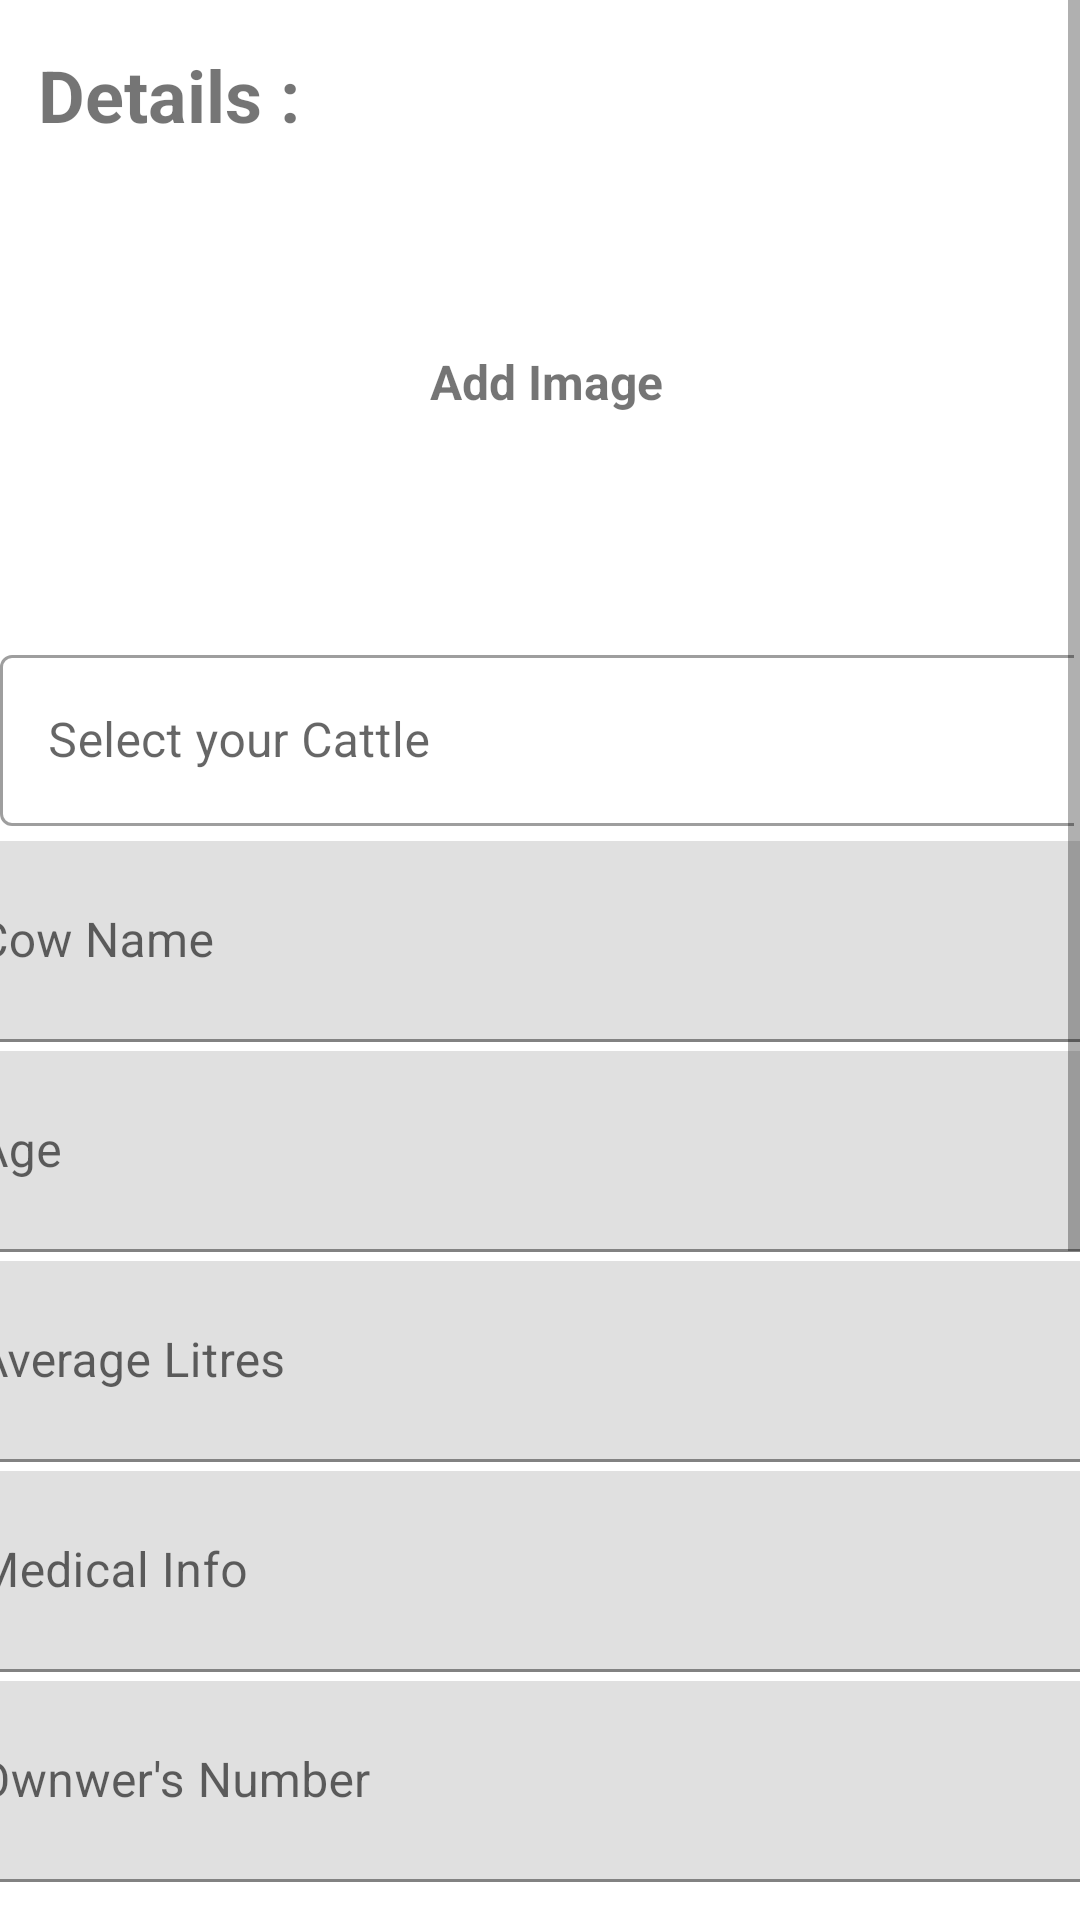

Layout XML and referenced resources for this Android screen:
<!-- AndroidManifest.xml: application theme Theme.Smartkisanapp -->
<!-- res/layout/activity_cattlepage.xml -->
<?xml version="1.0" encoding="utf-8"?>
<ScrollView
    xmlns:android="http://schemas.android.com/apk/res/android"
    xmlns:app="http://schemas.android.com/apk/res-auto"
    xmlns:tools="http://schemas.android.com/tools"
    android:layout_width="wrap_content"
    android:layout_height="match_parent"
    android:orientation="vertical"
    android:fillViewport="true">

    <androidx.constraintlayout.widget.ConstraintLayout
        android:layout_width="match_parent"
        android:layout_height="wrap_content"
        tools:context=".cattlepage">


        <TextView
            android:id="@+id/detailtext"
            android:layout_width="wrap_content"
            android:layout_height="wrap_content"
            android:text="Details :"
            android:textSize="24sp"
            android:textStyle="bold"
            app:layout_constraintBottom_toBottomOf="parent"
            app:layout_constraintEnd_toEndOf="parent"
            app:layout_constraintHorizontal_bias="0.047"
            app:layout_constraintStart_toStartOf="parent"
            app:layout_constraintTop_toTopOf="parent"
            app:layout_constraintVertical_bias="0.016" />


        <Button
            android:id="@+id/postbutton"
            android:layout_width="89dp"
            android:layout_height="44dp"
            android:backgroundTint="@color/teal_200"
            android:text="POST"
            app:layout_constraintBottom_toBottomOf="parent"
            app:layout_constraintEnd_toEndOf="parent"
            app:layout_constraintStart_toStartOf="parent"
            app:layout_constraintTop_toTopOf="parent"
            app:layout_constraintVertical_bias="0.679" />

        <Button
            android:id="@+id/uploadbutton"
            android:layout_width="wrap_content"
            android:layout_height="wrap_content"
            android:backgroundTint="@color/teal_200"
            android:text="Upload Image"
            app:layout_constraintBottom_toBottomOf="parent"
            app:layout_constraintEnd_toEndOf="parent"
            app:layout_constraintStart_toStartOf="parent"
            app:layout_constraintTop_toTopOf="parent"
            app:layout_constraintVertical_bias="0.744" />

        <com.google.android.material.textfield.TextInputLayout
            android:id="@+id/textInputLayout2"
            style="@style/Widget.MaterialComponents.TextInputLayout.OutlinedBox.ExposedDropdownMenu"
            android:layout_width="match_parent"
            android:layout_height="wrap_content"
            android:layout_marginTop="25dp"
            android:layout_marginEnd="2dp"
            android:hint="@string/Select"
            app:layout_constraintBottom_toBottomOf="parent"
            app:layout_constraintEnd_toEndOf="parent"
            app:layout_constraintHorizontal_bias="0.0"
            app:layout_constraintStart_toStartOf="parent"
            app:layout_constraintTop_toTopOf="parent"
            app:layout_constraintVertical_bias="0.21">

            <AutoCompleteTextView
                android:id="@+id/cattlenames"
                android:layout_width="400dp"
                android:layout_height="57dp"
                android:layout_weight="1"
                android:inputType="none" />

        </com.google.android.material.textfield.TextInputLayout>

        <com.google.android.material.textfield.TextInputLayout
            style="@style/ThemeOverlay.Material3.TextInputEditText.OutlinedBox"
            android:hint="Cow Name"
            android:layout_width="400dp"
            android:layout_height="wrap_content"
            android:layout_marginStart="8dp"
            android:layout_marginTop="5dp"
            android:layout_marginEnd="16dp"
            android:layout_marginBottom="635dp"
            app:layout_constraintBottom_toBottomOf="parent"
            app:layout_constraintEnd_toEndOf="parent"
            app:layout_constraintStart_toStartOf="parent"
            app:layout_constraintTop_toBottomOf="@+id/textInputLayout2">

            <com.google.android.material.textfield.TextInputEditText
                android:id="@+id/cowname"
                android:layout_width="match_parent"
                android:inputType="text"
                android:layout_height="67dp"
                tools:ignore="InvalidId" />
        </com.google.android.material.textfield.TextInputLayout>

        <com.google.android.material.textfield.TextInputLayout
            style="@style/ThemeOverlay.Material3.TextInputEditText.OutlinedBox"
            android:hint="Age"
            android:layout_width="400dp"
            android:layout_height="wrap_content"
            android:layout_marginStart="8dp"
            android:layout_marginTop="5dp"
            android:layout_marginEnd="16dp"
            android:layout_marginBottom="495dp"
            app:layout_constraintBottom_toBottomOf="parent"
            app:layout_constraintEnd_toEndOf="parent"
            app:layout_constraintStart_toStartOf="parent"
            app:layout_constraintTop_toBottomOf="@+id/textInputLayout2">

            <com.google.android.material.textfield.TextInputEditText
                android:id="@+id/cowage"
                android:layout_width="match_parent"
                android:inputType="number"
                android:layout_height="67dp"
                tools:ignore="InvalidId" />
        </com.google.android.material.textfield.TextInputLayout>

        <com.google.android.material.textfield.TextInputLayout
            style="@style/ThemeOverlay.Material3.TextInputEditText.OutlinedBox"
            android:hint="Average Litres"
            android:layout_width="400dp"
            android:layout_height="wrap_content"
            android:layout_marginStart="8dp"
            android:layout_marginTop="5dp"
            android:layout_marginEnd="16dp"
            android:layout_marginBottom="355dp"
            app:layout_constraintBottom_toBottomOf="parent"
            app:layout_constraintEnd_toEndOf="parent"
            app:layout_constraintStart_toStartOf="parent"
            app:layout_constraintTop_toBottomOf="@+id/textInputLayout2">

            <com.google.android.material.textfield.TextInputEditText
                android:id="@+id/litres"
                android:inputType="numberDecimal"
                android:layout_width="match_parent"
                android:layout_height="67dp"
                tools:ignore="InvalidId" />
        </com.google.android.material.textfield.TextInputLayout>

        <com.google.android.material.textfield.TextInputLayout
            style="@style/ThemeOverlay.Material3.TextInputEditText.OutlinedBox"
            android:hint="Medical Info"
            android:layout_width="400dp"
            android:layout_height="wrap_content"
            android:layout_marginStart="8dp"
            android:layout_marginTop="5dp"
            android:layout_marginEnd="16dp"
            android:layout_marginBottom="215dp"
            app:layout_constraintBottom_toBottomOf="parent"
            app:layout_constraintEnd_toEndOf="parent"
            app:layout_constraintStart_toStartOf="parent"
            app:layout_constraintTop_toBottomOf="@+id/textInputLayout2">

            <com.google.android.material.textfield.TextInputEditText
                android:id="@+id/diseaseinfo"
                android:inputType="text"
                android:layout_width="match_parent"
                android:layout_height="67dp"
                tools:ignore="InvalidId" />
        </com.google.android.material.textfield.TextInputLayout>

        <com.google.android.material.textfield.TextInputLayout
            style="@style/ThemeOverlay.Material3.TextInputEditText.OutlinedBox"
            android:hint="Ownwer's Number"
            android:layout_width="400dp"
            android:layout_height="wrap_content"
            android:layout_marginStart="8dp"
            android:layout_marginTop="5dp"
            android:layout_marginEnd="16dp"
            android:layout_marginBottom="75dp"
            app:layout_constraintBottom_toBottomOf="parent"
            app:layout_constraintEnd_toEndOf="parent"
            app:layout_constraintStart_toStartOf="parent"
            app:layout_constraintTop_toBottomOf="@+id/textInputLayout2">

            <com.google.android.material.textfield.TextInputEditText
                android:id="@+id/ownerno"
                android:inputType="number"
                android:layout_width="match_parent"
                android:layout_height="67dp"
                tools:ignore="InvalidId" />
        </com.google.android.material.textfield.TextInputLayout>

        <ImageView
            android:id="@+id/profilepic"
            android:layout_width="400dp"
            android:layout_height="150dp"
            android:outlineAmbientShadowColor="@color/teal_200"
            app:layout_constraintBottom_toTopOf="@+id/textInputLayout2"
            app:layout_constraintEnd_toEndOf="parent"
            app:layout_constraintHorizontal_bias="0.454"
            app:layout_constraintStart_toStartOf="parent"
            app:layout_constraintTop_toTopOf="parent"
            app:layout_constraintVertical_bias="1.0"
            tools:srcCompat="@drawable/ic_baseline_add" />

        <TextView
            android:id="@+id/addphototext"
            android:layout_width="wrap_content"
            android:layout_height="wrap_content"
            android:text="Add Image"
            android:textSize="16sp"
            android:textStyle="bold"
            app:layout_constraintBottom_toTopOf="@+id/textInputLayout2"
            app:layout_constraintEnd_toEndOf="@+id/profilepic"
            app:layout_constraintHorizontal_bias="0.501"
            app:layout_constraintStart_toStartOf="@+id/profilepic"
            app:layout_constraintTop_toBottomOf="@+id/detailtext"
            app:layout_constraintVertical_bias="0.479" />

    </androidx.constraintlayout.widget.ConstraintLayout>
</ScrollView>
<!-- resources referenced by this layout -->
<resources>
  <string name="Select">Select your Cattle</string>
  <style name="Theme.Smartkisanapp" parent="Theme.MaterialComponents.DayNight.DarkActionBar">
          
          <item name="colorPrimary">@color/purple_500</item>
          <item name="colorPrimaryVariant">@color/purple_700</item>
          <item name="colorOnPrimary">@color/white</item>
          
          <item name="colorSecondary">@color/teal_200</item>
          <item name="colorSecondaryVariant">@color/teal_700</item>
          <item name="colorOnSecondary">@color/black</item>
          
          <item name="android:statusBarColor" tools:targetApi="l">?attr/colorPrimaryVariant</item>
          
      </style>
  <!-- not gathered from this repository: default colours our renderer supplied (Android Studio template values) -->
  <color name="purple_500">#FF6200EE</color>
  <color name="purple_700">#FF3700B3</color>
  <color name="teal_200">#FF03DAC5</color>
  <color name="teal_700">#FF018786</color>
  <color name="black">#FF000000</color>
  <color name="white">#FFFFFFFF</color>
</resources>
